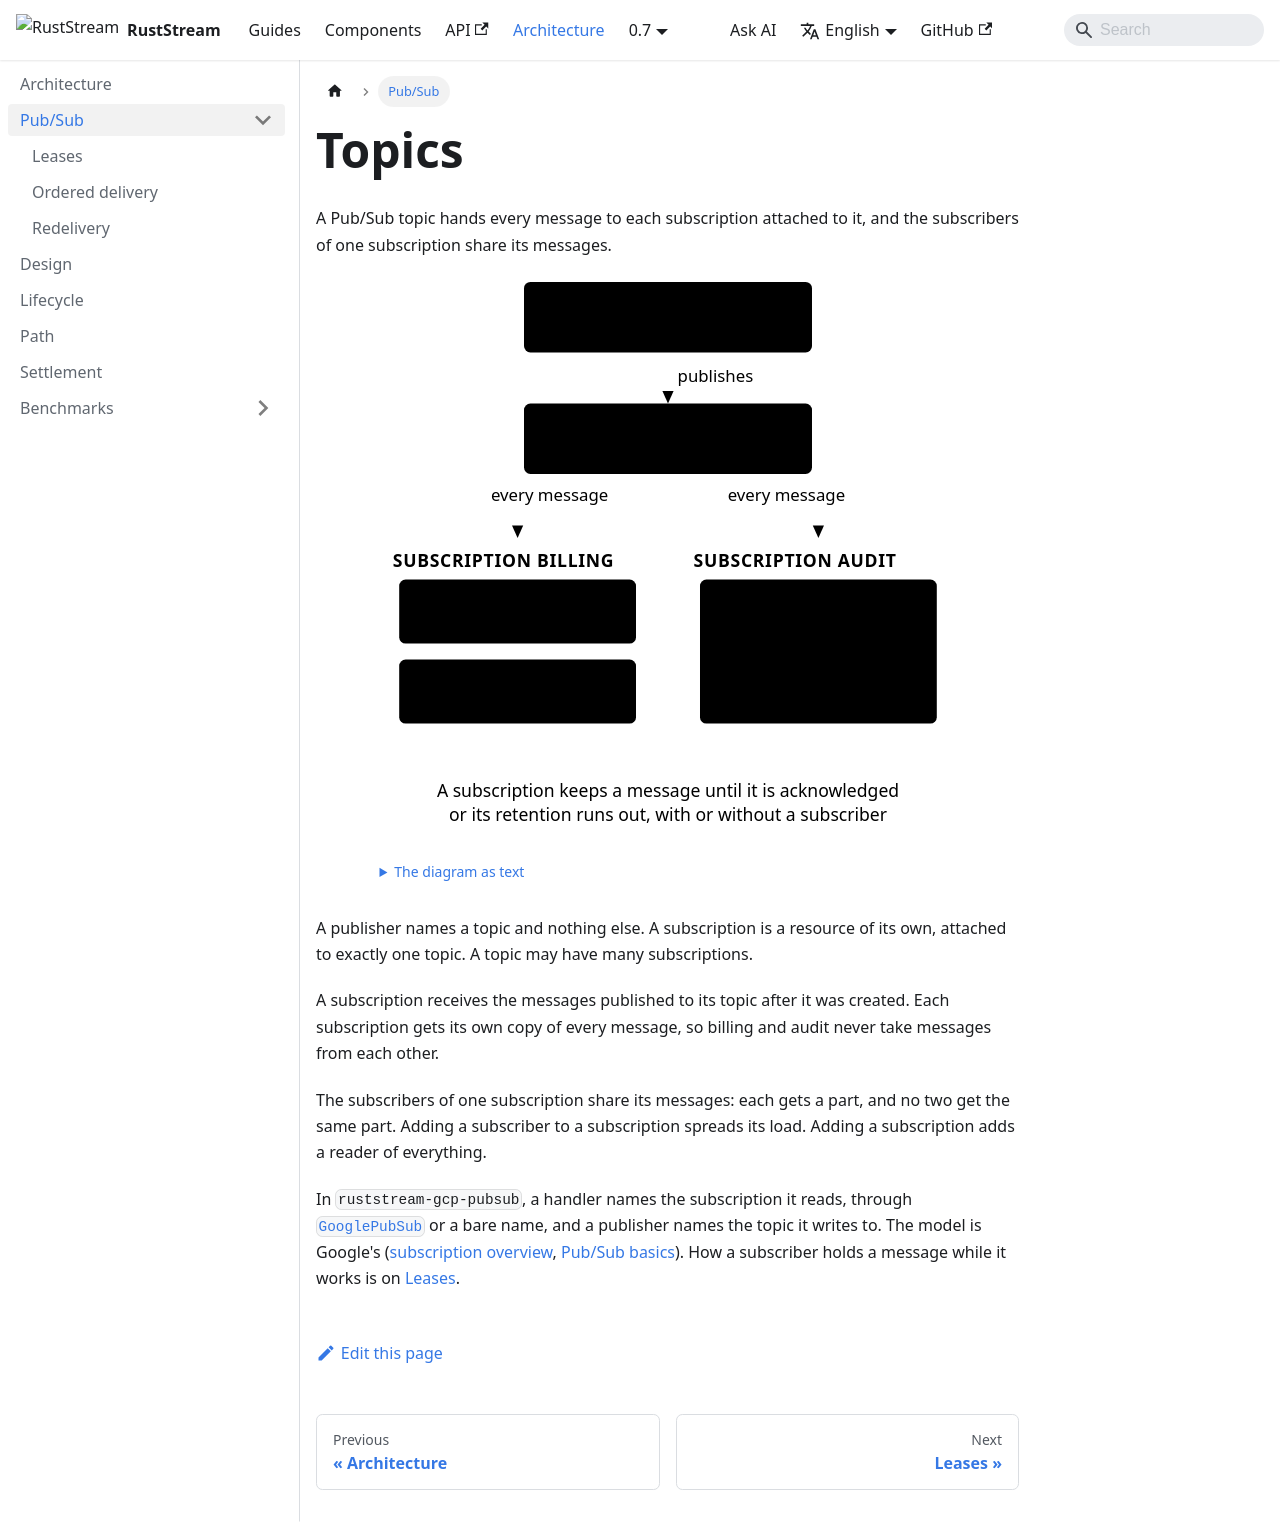

repository: powersemmi/ruststream-gcp-pubsub · page: 0.7/architecture/pubsub/index.html · generator: docusaurus

---
title: Topics
sidebar_position: 0
description: "A Pub/Sub topic hands every message to each subscription attached to it, and the subscribers of one subscription share its messages."
---

import {Diagram} from '@site/src/components/Diagrams';

export const words = {
  "title": "A publisher publishes to one topic; two subscriptions each receive every message, and the two subscribers of one share them",
  "text": "The diagram as text",
  "publisher": "Publisher",
  "topic": "Topic orders",
  "billing": "Subscription billing",
  "billing1": ["Subscriber 1:", "messages 1 and 3"],
  "billing2": ["Subscriber 2:", "message 2"],
  "audit": "Subscription audit",
  "audit1": ["One subscriber:", "messages 1, 2, 3"],
  "retained": ["A subscription keeps a message until it is acknowledged", "or its retention runs out, with or without a subscriber"],
  "publishes": "publishes",
  "copy": "every message"
};

# Topics

A Pub/Sub topic hands every message to each subscription attached to it, and the subscribers of
one subscription share its messages.

<Diagram name="topics" words={words} />

A publisher names a topic and nothing else. A subscription is a resource of its own, attached to
exactly one topic. A topic may have many subscriptions.

A subscription receives the messages published to its topic after it was created. Each
subscription gets its own copy of every message, so billing and audit never take messages from
each other.

The subscribers of one subscription share its messages: each gets a part, and no two get the same
part. Adding a subscriber to a subscription spreads its load. Adding a subscription adds a reader
of everything.

In `ruststream-gcp-pubsub`, a handler names the subscription it reads, through
[`GooglePubSub`](api:ruststream_gcp_pubsub::GooglePubSub) or a bare name, and a publisher names the
topic it writes to. The model is Google's
([subscription overview](https://docs.cloud.google.com/pubsub/docs/subscription-overview),
[Pub/Sub basics](https://docs.cloud.google.com/pubsub/docs/pubsub-basics)). How a subscriber
holds a message while it works is on [Leases](leases.md).
